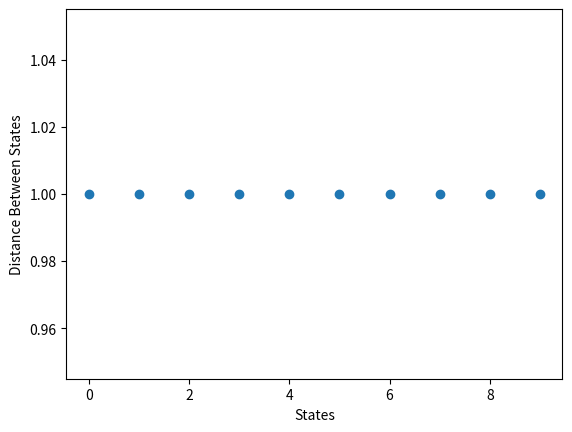

Generate this figure with matplotlib:
import numpy as np
import matplotlib.pyplot as plt

# this does not work now

array = [0, 1, 2, 3, 4, 5, 6, 7, 8, 9, 10]

distance_between_states = [j - i for i, j in zip(array[:-1], array[1:])]

x = np.arange(len(distance_between_states))
plt.scatter(x, distance_between_states)
plt.ylabel("Distance Between States")
plt.xlabel("States")
plt.show()
